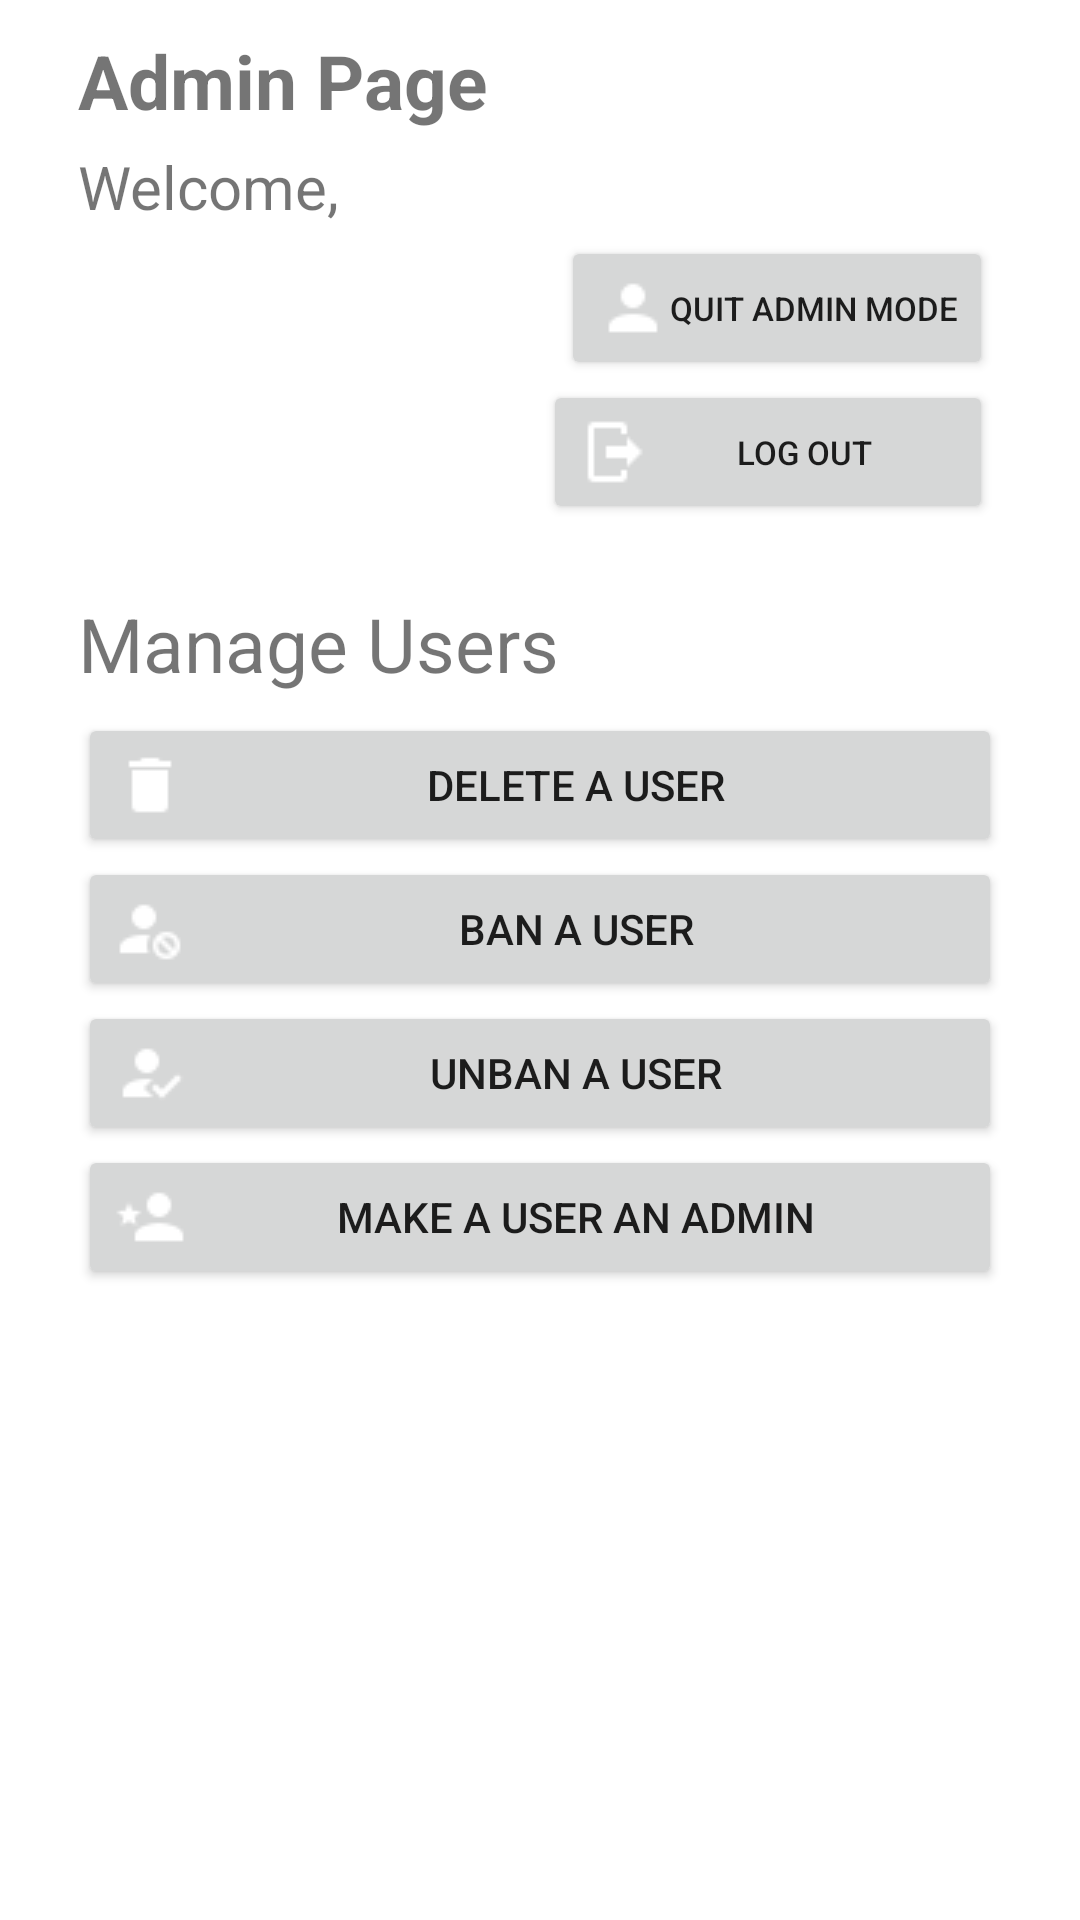

Reconstruct the res/layout file that produces this screen, plus the resources it refers to.
<!-- AndroidManifest.xml: application theme Theme.Aria -->
<!-- res/layout/activity_admin_page.xml -->
<?xml version="1.0" encoding="utf-8"?>
<LinearLayout xmlns:android="http://schemas.android.com/apk/res/android"
    xmlns:tools="http://schemas.android.com/tools"
    android:layout_width="match_parent"
    android:layout_height="match_parent"
    android:padding="10dp"
    android:gravity="center_horizontal"
    android:orientation="vertical"
    tools:context=".AdminPage">

    <TextView
        android:layout_width="match_parent"
        android:layout_height="wrap_content"
        android:text="@string/admin_page"
        android:textSize="25sp"
        android:paddingStart="16dp"
        android:paddingEnd="16dp"
        android:textStyle="bold"/>

    <LinearLayout
        android:layout_width="match_parent"
        android:layout_height="match_parent"
        android:paddingLeft="16dp"
        android:paddingRight="16dp"
        android:orientation="vertical" >

        <TextView
            android:id="@+id/user_name"
            android:layout_width="match_parent"
            android:layout_height="wrap_content"
            android:gravity="start"
            android:text="@string/admin_welcome_username"
            android:textSize="20sp"
            android:layout_marginTop="5dp"/>

        <LinearLayout
            android:layout_width="150dp"
            android:layout_height="wrap_content"
            android:layout_gravity="end"
            android:orientation="vertical"
            android:layout_margin="3dp" >

            <Button
                android:id="@+id/exitAdminMode"
                android:layout_width="wrap_content"
                android:layout_height="wrap_content"
                android:layout_gravity="end"
                android:drawableLeft="@drawable/regular_user_logo"
                android:text="@string/quit_admin_mode"
                android:textSize="11sp"
                tools:ignore="TextContrastCheck,RtlHardcoded" />

            <Button
                android:id="@+id/adminLogOut"
                android:layout_width="match_parent"
                android:layout_height="wrap_content"
                android:layout_gravity="end"
                android:drawableLeft="@drawable/logout"
                android:text="@string/log_out"
                android:textSize="11sp"
                tools:ignore="TextContrastCheck,RtlHardcoded" />

        </LinearLayout>

        <TextView
            android:layout_width="wrap_content"
            android:layout_height="40dp"
            android:text= "@string/manage_users"
            android:textSize="25sp"
            android:layout_marginTop="20dp"
            />

        <Button
            android:id="@+id/deleteUser"
            android:layout_width="match_parent"
            android:layout_height="wrap_content"
            android:drawableLeft="@drawable/delete_user"
            android:text="@string/delete_a_user"
            tools:ignore="TextContrastCheck,RtlHardcoded" />

        <Button
            android:id="@+id/banUser"
            android:layout_width="match_parent"
            android:layout_height="wrap_content"
            android:drawableLeft="@drawable/ban_user"
            android:text="@string/ban_a_user"
            tools:ignore="TextContrastCheck,RtlHardcoded" />

        <Button
            android:id="@+id/unbanUser"
            android:layout_width="match_parent"
            android:layout_height="wrap_content"
            android:drawableLeft="@drawable/unban_user"
            android:text="@string/unban_a_user"
            tools:ignore="TextContrastCheck,RtlHardcoded" />

        <Button
            android:id="@+id/MakeAdmin"
            android:layout_width="match_parent"
            android:layout_height="wrap_content"
            android:drawableLeft="@drawable/make_admin"
            android:text="@string/make_a_user_an_admin"
            tools:ignore="RtlHardcoded,TextContrastCheck" />

    </LinearLayout>

</LinearLayout>
<!-- resources referenced by this layout -->
<resources>
  <!-- drawable ban_user: png bitmap (drawable, 541 bytes) -->
  <!-- drawable delete_user: png bitmap (drawable, 348 bytes) -->
  <!-- drawable logout: png bitmap (drawable, 397 bytes) -->
  <!-- drawable make_admin: png bitmap (drawable, 533 bytes) -->
  <!-- drawable regular_user_logo: jpeg bitmap (drawable, 450 bytes) -->
  <!-- drawable unban_user: png bitmap (drawable, 528 bytes) -->
  <string name="admin_page">Admin Page</string>
  <string name="admin_welcome_username">"Welcome, "</string>
  <string name="ban_a_user">Ban a user</string>
  <string name="delete_a_user">Delete a user</string>
  <string name="log_out">Log Out</string>
  <string name="make_a_user_an_admin">Make a user an admin</string>
  <string name="manage_users">Manage Users</string>
  <string name="quit_admin_mode">Quit admin mode</string>
  <string name="unban_a_user">Unban a user</string>
  <style name="Theme.Aria" parent="Theme.MaterialComponents.DayNight.DarkActionBar">
          
          <item name="colorPrimary">@color/green</item>
          <item name="colorPrimaryVariant">@color/green2</item>
          <item name="colorOnPrimary">@color/white</item>
          
          <item name="colorSecondary">@color/teal_200</item>
          <item name="colorSecondaryVariant">@color/teal_700</item>
          <item name="colorOnSecondary">@color/black</item>
          
          <item name="android:statusBarColor" tools:targetApi="l">?attr/colorPrimaryVariant</item>
          
      </style>
  <color name="green">#72AE55</color>
  <color name="green2">#ADD899</color>
  <color name="white">#FFFFFFFF</color>
  <color name="teal_200">#FF03DAC5</color>
  <color name="teal_700">#FF018786</color>
  <color name="black">#FF000000</color>
</resources>
